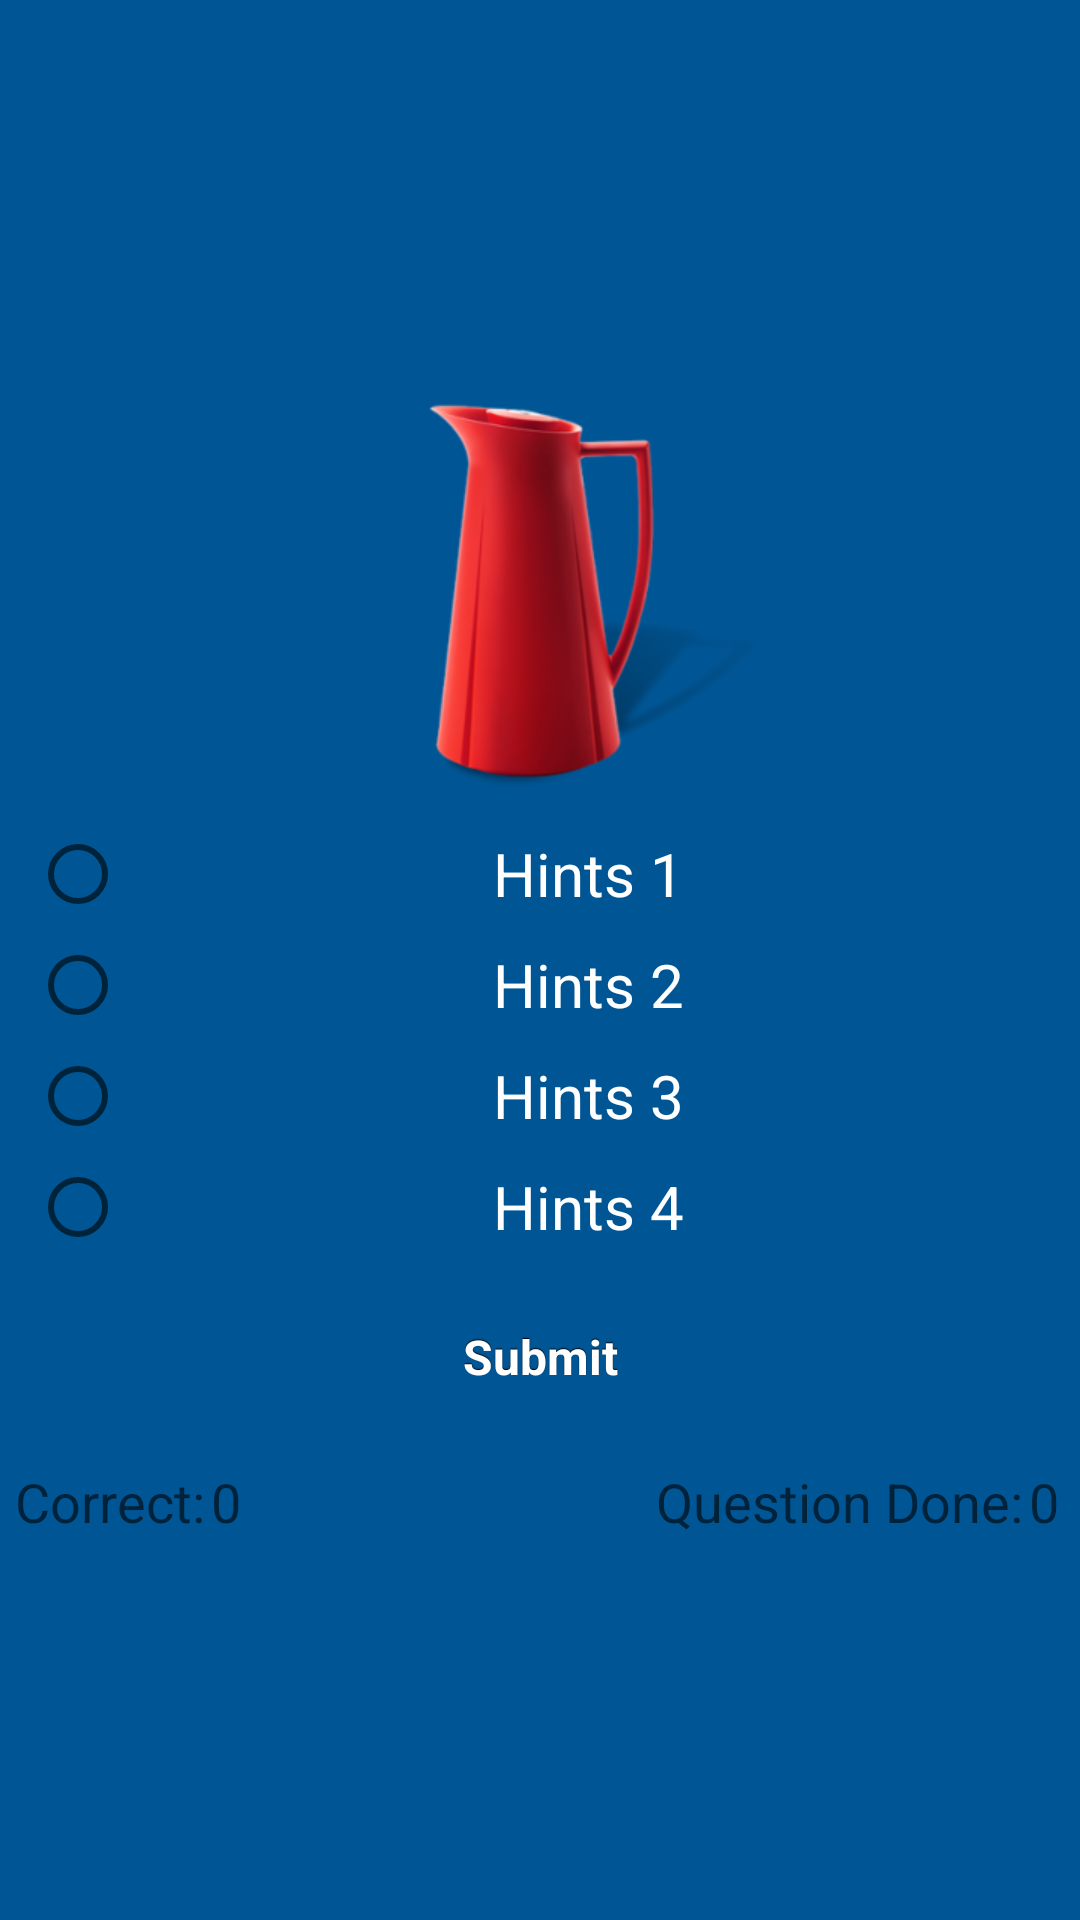

The Android layout XML behind this screen, and the referenced resources:
<!-- AndroidManifest.xml: application theme AppTheme -->
<!-- res/layout/image_game_view.xml -->
<LinearLayout 
    xmlns:android="http://schemas.android.com/apk/res/android"
    xmlns:tools="http://schemas.android.com/tools"
    android:layout_width="fill_parent"
    android:layout_height="match_parent"
    android:background="@drawable/app_bg"
    android:gravity="center"
    android:orientation="vertical"
    tools:context=".utilities.ImageGameStart" >
    

    <LinearLayout
        android:id="@+id/quizViewer"
        android:layout_width="fill_parent"
        android:layout_height="fill_parent"        
        android:gravity="center"
        android:orientation="vertical" >

    <ImageView
        android:id="@+id/gol_imageView"
        android:layout_width="match_parent"
        android:layout_height="150dp"        
        android:contentDescription="@null"
        android:src="@drawable/quiz_jug" />
    
        
     <RadioGroup
        android:id="@+id/radioChoices"
        android:layout_width="match_parent"
        android:layout_height="wrap_content"
        android:layout_marginLeft="10dp"
        android:layout_marginRight="10dp"
        android:stretchColumns="*" >
    
	    <RadioButton
	        android:id="@+id/radioChoice1"
	        style="@style/image_answers"
	        android:layout_width="match_parent"
	        android:layout_height="wrap_content"
	        android:text="@string/hints1" />
	
	    <RadioButton
	        android:id="@+id/radioChoice2"
	        style="@style/image_answers"
	        android:layout_width="match_parent"
	        android:layout_height="wrap_content"
	        android:text="@string/hints2" />
	
	    <RadioButton
	        android:id="@+id/radioChoice3"
	        style="@style/image_answers"
	        android:layout_width="match_parent"
	        android:layout_height="wrap_content"
	        android:text="@string/hints3" />
		
	    <RadioButton
	        android:id="@+id/radioChoice4"
	        style="@style/image_answers"
	        android:layout_width="match_parent"
	        android:layout_height="wrap_content"
	        android:text="@string/hints4" />
	
    </RadioGroup>   
    
    <Button
        android:id="@+id/submit_button"
        style="@style/FancyButton" 
        android:layout_width="200dp"
        android:layout_height="wrap_content"
        android:text="@string/submit_answer" 
        android:layout_margin="10dp"        
        android:onClick="submit"
        android:enabled="false" />
    <LinearLayout
        android:layout_width="match_parent"
        android:layout_height="wrap_content"
        android:layout_marginLeft="5dp"
        android:layout_marginRight="5dp"
        android:layout_marginBottom="5dp"    
        android:gravity="left|center" >

        <TextView
            android:id="@+id/textView1"
            android:layout_width="wrap_content"
            android:layout_height="wrap_content"
            android:text="@string/correct_text"
            android:textAppearance="?android:attr/textAppearanceMedium" />

        <TextView
            android:id="@+id/correctValView"
            android:layout_width="wrap_content"
            android:layout_height="wrap_content"
            android:layout_margin="2dp"
            android:text="@string/correctVal"
            android:textAppearance="?android:attr/textAppearanceMedium" />

        <LinearLayout
            android:layout_width="match_parent"
            android:layout_height="wrap_content"            
            android:gravity="right|center">
            <TextView
                android:id="@+id/textView3"
                android:layout_width="wrap_content"
                android:layout_height="wrap_content"
                android:text="@string/question_done"
                android:textAppearance="?android:attr/textAppearanceMedium" />

            <TextView
                android:id="@+id/askedValView"
                android:layout_width="wrap_content"
                android:layout_height="wrap_content"
                android:layout_margin="2dp"
                android:text="@string/askedVal"
                android:textAppearance="?android:attr/textAppearanceMedium" />
        </LinearLayout>
      </LinearLayout>         	
    </LinearLayout>    
</LinearLayout>
<!-- resources referenced by this layout -->
<resources>
  <!-- drawable app_bg: png bitmap (drawable, 3572 bytes) -->
  <!-- drawable quiz_jug: png bitmap (drawable, 42595 bytes) -->
  <string name="askedVal">0</string>
  <string name="correctVal">0</string>
  <string name="correct_text">Correct:</string>
  <string name="hints1">Hints 1</string>
  <string name="hints2">Hints 2</string>
  <string name="hints3">Hints 3</string>
  <string name="hints4">Hints 4</string>
  <string name="question_done">Question Done:</string>
  <string name="submit_answer">Submit</string>
  <style name="FancyButton" parent="@android:style/Widget.Button">
          <item name="android:gravity">center_vertical|center_horizontal</item>
          <item name="android:textColor">#FFFFFFFF</item>
          <item name="android:shadowColor">#FF000000</item>
          <item name="android:shadowDx">0</item>
          <item name="android:shadowDy">-1</item>
          <item name="android:shadowRadius">0.2</item>
          <item name="android:textSize">16sp</item>
          <item name="android:textStyle">bold</item>
          <item name="android:background">@drawable/btn_golakar_custom</item>
          <item name="android:focusable">true</item>
          <item name="android:clickable">true</item>
      </style>
  <style name="image_answers">
          <item name="android:layout_width">match_parent</item>
          <item name="android:layout_height">wrap_content</item>
          <item name="android:gravity">center_vertical|center_horizontal</item>
          <item name="android:paddingTop">2dp</item>
          <item name="android:paddingBottom">2dp</item>
          <item name="android:layout_marginTop">5dp</item>
          <item name="android:textColor">#FFFFFF</item>
          <item name="android:textSize">20sp</item>
          <item name="android:background">@drawable/answer_background_selector</item>
      </style>
  <style name="AppTheme" parent="Theme.AppCompat.Light.DarkActionBar">
          
          <item name="colorPrimary">@color/colorPrimary</item>
          <item name="colorPrimaryDark">@color/colorPrimaryDark</item>
          <item name="colorAccent">@color/colorAccent</item>
      </style>
  <!-- drawable answer_background_selector (drawable) -->
  <?xml version="1.0" encoding="utf-8"?>
  <selector 
      xmlns:android="http://schemas.android.com/apk/res/android" >
      <item 
          android:state_selected="true" 
          android:drawable="@drawable/answer_selected_background" />
      <item 
          android:state_focused="true" 
          android:drawable="@drawable/answer_selected_background" />
      <item 
          android:state_pressed="true" 
          android:drawable="@drawable/answer_selected_background" />
      <item 
          android:drawable="@drawable/answer_background" />
  </selector>
  <color name="colorPrimary">#3F51B5</color>
  <color name="colorPrimaryDark">#303F9F</color>
  <color name="colorAccent">#FF4081</color>
</resources>
